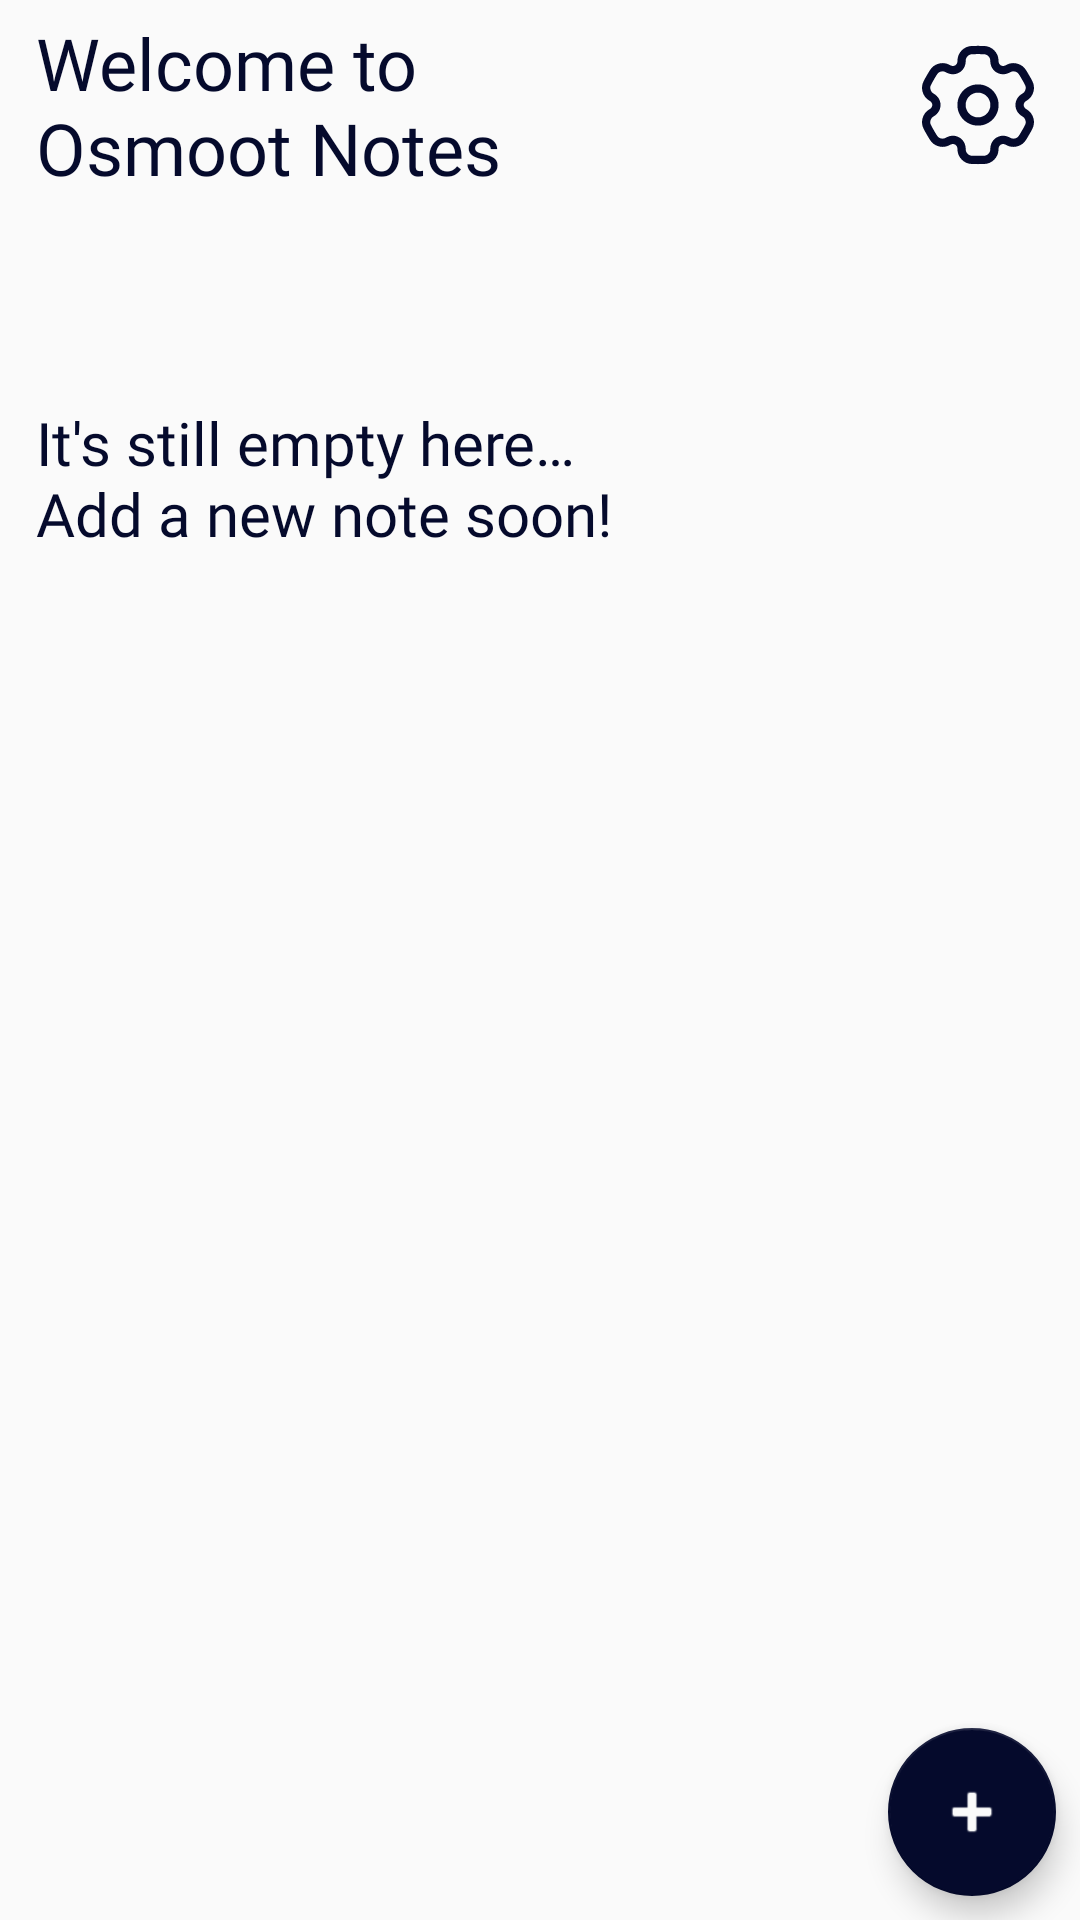

Layout XML and referenced resources for this Android screen:
<!-- AndroidManifest.xml: application theme Theme.OsmootNotes -->
<!-- res/layout/fragment_note_list.xml -->
<?xml version="1.0" encoding="utf-8"?>
<androidx.constraintlayout.widget.ConstraintLayout xmlns:android="http://schemas.android.com/apk/res/android"
    xmlns:tools="http://schemas.android.com/tools"
    android:layout_width="match_parent"
    android:layout_height="match_parent"
    xmlns:app="http://schemas.android.com/apk/res-auto"
    android:background="?attr/global_background_color"
    tools:context=".presentation.notelist.NoteListFragment">

    <LinearLayout
        android:layout_width="match_parent"
        android:layout_height="wrap_content"
        android:orientation="vertical"
        app:layout_constraintTop_toTopOf="parent"
        app:layout_constraintStart_toStartOf="parent"
        app:layout_constraintEnd_toEndOf="parent">

        <LinearLayout
            android:id="@+id/toolbarNoteList"
            android:layout_width="match_parent"
            android:layout_height="70dp"
            android:orientation="horizontal"
            app:layout_constraintTop_toTopOf="parent"
            app:layout_constraintLeft_toLeftOf="parent"
            app:layout_constraintRight_toRightOf="parent"
            android:background="?attr/global_background_color"
            android:gravity="center">

            <TextView
                android:layout_width="0dp"
                android:layout_height="wrap_content"
                android:layout_weight="1"
                android:layout_marginTop="4dp"
                android:layout_marginBottom="4dp"
                android:layout_marginStart="12dp"
                android:layout_marginEnd="12dp"
                android:fontFamily="@font/proxima_nova_bold"
                android:text="@string/welcome"
                android:textSize="24sp"
                android:textColor="?attr/dark_blue_color"/>

            <ImageView
                android:id="@+id/buttonSettings"
                android:layout_width="44dp"
                android:layout_height="44dp"
                android:layout_marginEnd="12dp"
                android:background="@drawable/ic_settings"
                android:clickable="true"
                android:contentDescription="@string/settings"
                android:focusable="true"
                tools:ignore="TouchTargetSizeCheck" />

        </LinearLayout>

        <androidx.recyclerview.widget.RecyclerView
            android:id="@+id/rvTagFilters"
            android:layout_width="match_parent"
            android:layout_height="44dp"
            android:layout_marginTop="8dp"
            android:layout_marginStart="12dp"
            app:layoutManager="androidx.recyclerview.widget.LinearLayoutManager"
            android:orientation="horizontal"
            tools:listitem="@layout/tag_item"/>

        <TextView
            android:id="@+id/textViewEmptyTagList"
            android:layout_width="match_parent"
            android:layout_height="wrap_content"
            android:textAllCaps="false"
            android:layout_marginTop="12dp"
            android:layout_marginStart="12dp"
            android:layout_marginEnd="12dp"
            android:textColor="?attr/dark_blue_color"
            android:textSize="20sp"
            android:visibility="visible"
            android:fontFamily="@font/proxima_nova_regular_italic"
            android:text="@string/empty_note_list"/>

        <androidx.recyclerview.widget.RecyclerView
            android:id="@+id/rvNotes"
            android:layout_width="match_parent"
            android:layout_height="wrap_content"
            android:layout_marginStart="12dp"
            android:layout_marginBottom="8dp"
            android:layout_marginTop="12dp"
            android:layout_marginEnd="12dp"
            app:layoutManager="androidx.recyclerview.widget.LinearLayoutManager"
            tools:listitem="@layout/note_item"/>

    </LinearLayout>

    <com.google.android.material.floatingactionbutton.FloatingActionButton
        android:id="@+id/fabAddNote"
        android:layout_width="wrap_content"
        android:layout_height="wrap_content"
        android:layout_marginEnd="8dp"
        android:layout_marginBottom="8dp"
        app:layout_constraintBottom_toBottomOf="parent"
        app:layout_constraintEnd_toEndOf="parent"
        android:contentDescription="@string/add_note_button"
        android:src="@android:drawable/ic_input_add"
        android:elevation="6dp"/>

</androidx.constraintlayout.widget.ConstraintLayout>
<!-- res/layout/tag_item.xml (included above) -->
<?xml version="1.0" encoding="utf-8"?>
<androidx.appcompat.widget.AppCompatButton xmlns:android="http://schemas.android.com/apk/res/android"
    xmlns:tools="http://schemas.android.com/tools"
    android:id="@+id/buttonTag"
    android:layout_width="wrap_content"
    android:layout_height="44dp"
    android:layout_marginEnd="12dp"
    tools:text="Личное"
    android:fontFamily="@font/proxima_nova_regular"
    android:textSize="17sp"
    android:textAlignment="center"
    android:textAllCaps="false"
    android:textColor="?attr/dark_blue_color"
    android:background="@drawable/bg_unclicked_tag"
    android:paddingRight="9dp"
    android:paddingLeft="9dp"/>
<!-- res/layout/note_item.xml (included above) -->
<?xml version="1.0" encoding="utf-8"?>
<LinearLayout xmlns:android="http://schemas.android.com/apk/res/android"
    xmlns:app="http://schemas.android.com/apk/res-auto"
    xmlns:tools="http://schemas.android.com/tools"
    android:layout_width="match_parent"
    android:layout_height="wrap_content"
    android:layout_marginBottom="12dp"
    android:background="@drawable/bg_note_item"
    android:orientation="vertical">

    <TextView
        android:id="@+id/textViewNoteTitle"
        android:layout_width="match_parent"
        android:layout_height="wrap_content"
        android:layout_marginStart="12dp"
        android:layout_marginTop="12dp"
        android:layout_marginEnd="12dp"
        android:fontFamily="@font/proxima_nova_bold"
        android:textAlignment="textStart"
        android:textColor="?attr/dark_blue_color"
        android:textSize="24sp"
        tools:text="Заголовок какой-то заметки" />

    <TextView
        android:id="@+id/textViewNoteTags"
        android:layout_width="wrap_content"
        android:layout_height="wrap_content"
        android:layout_marginTop="4dp"
        android:layout_marginStart="12dp"
        android:layout_marginEnd="12dp"
        android:fontFamily="@font/proxima_nova_regular_italic"
        android:textAlignment="textStart"
        android:textColor="?attr/dark_blue_color"
        android:textSize="20sp"
        tools:text="Тэги: Личное, Важное"
        app:drawableStartCompat="@drawable/ic_tag" />

    <TextView
        android:id="@+id/textViewNoteText"
        android:layout_width="match_parent"
        android:layout_height="wrap_content"
        android:layout_marginStart="12dp"
        android:layout_marginTop="4dp"
        android:layout_marginEnd="12dp"
        android:fontFamily="@font/proxima_nova_regular"
        android:textAlignment="textStart"
        android:textColor="?attr/dark_blue_color"
        android:textSize="20sp"
        tools:text="Текст какой-то заметки" />

    <androidx.appcompat.widget.AppCompatButton
        android:id="@+id/buttonGoNote"
        android:layout_width="match_parent"
        android:layout_height="wrap_content"
        android:layout_margin="12dp"
        android:background="@drawable/bg_go_note_button"
        android:text="@string/go_note"
        android:textColor="?attr/dark_blue_color"
        android:fontFamily="@font/proxima_nova_bold"
        android:textSize="17sp"/>

</LinearLayout>
<!-- resources referenced by this layout -->
<resources>
  <!-- drawable bg_go_note_button (drawable) -->
  <?xml version="1.0" encoding="utf-8"?>
  <shape xmlns:android="http://schemas.android.com/apk/res/android">
  
      <corners android:radius="6dp"/>
  
      <solid android:color="?attr/global_background_color"/>
  
      <stroke
          android:width="1dp"
          android:color="?attr/dark_blue_color"/>
  
  </shape>
  <!-- drawable bg_note_item (drawable) -->
  <?xml version="1.0" encoding="utf-8"?>
  <shape xmlns:android="http://schemas.android.com/apk/res/android">
  
      <corners android:radius="6dp"/>
      <stroke
          android:width="1dp"
          android:color="?attr/dark_blue_color"/>
      <solid android:color="?attr/elements_background_color"/>
  
  </shape>
  <!-- drawable bg_unclicked_tag (drawable) -->
  <?xml version="1.0" encoding="utf-8"?>
  <shape xmlns:android="http://schemas.android.com/apk/res/android">
  
      <corners android:radius="50dp"/>
      <solid android:color="@color/light_gray"/>
      <stroke android:width="1dp"
          android:color="#12000000"/>
  </shape>
  <!-- drawable ic_settings: vector/xml drawable (drawable, 5497 chars, omitted) -->
  <!-- drawable ic_tag: vector/xml drawable (drawable, 2392 chars, omitted) -->
  <string name="add_note_button">Add note button</string>
  <string name="empty_note_list">It\'s still empty here…\nAdd a new note soon!</string>
  <string name="go_note">Go to the note</string>
  <string name="settings">Settings</string>
  <string name="welcome">Welcome to\nOsmoot Notes</string>
  <style name="Theme.OsmootNotes" parent="Theme.MaterialComponents.DayNight.NoActionBar">
          
          <item name="colorPrimary">@color/purple_500</item>
          <item name="colorPrimaryVariant">@color/purple_700</item>
          <item name="colorOnPrimary">@color/white</item>
          
          <item name="colorSecondary">@color/dark_blue</item>
          <item name="colorSecondaryVariant">@color/teal_700</item>
          <item name="colorOnSecondary">@color/global_background</item>
          
          <item name="android:statusBarColor">?attr/colorPrimaryVariant</item>
          
          <item name="dark_blue_color">@color/dark_blue</item>
          <item name="global_background_color">@color/global_background</item>
          <item name="light_blue_color">@color/light_blue</item>
          <item name="light_gray_color">@color/light_gray</item>
          <item name="highlighted_text_color">@color/highlighted_text</item>
          <item name="button_and_subtitles_color">@color/dark_blue</item>
          <item name="elements_background_color">@color/elements_background</item>
          <item name="subelements_background_color">@color/subelements_background</item>
          <item name="black_with_alpha_color">@color/black</item>
          <item name="clicked_tags_background_color">@color/dark_blue</item>
      </style>
  <color name="light_gray">#E9EBEB</color>
  <color name="purple_500">#FF6200EE</color>
  <color name="purple_700">#FF3700B3</color>
  <color name="white">#FFFFFFFF</color>
  <color name="dark_blue">#050A2C</color>
  <color name="teal_700">#FF018786</color>
  <color name="global_background">#FAFAFA</color>
  <color name="light_blue">#D3ECFC</color>
  <color name="highlighted_text">#1C33B8</color>
  <color name="elements_background">#FFFFFF</color>
  <color name="subelements_background">#FBFCFE</color>
  <color name="black">#FF000000</color>
</resources>
